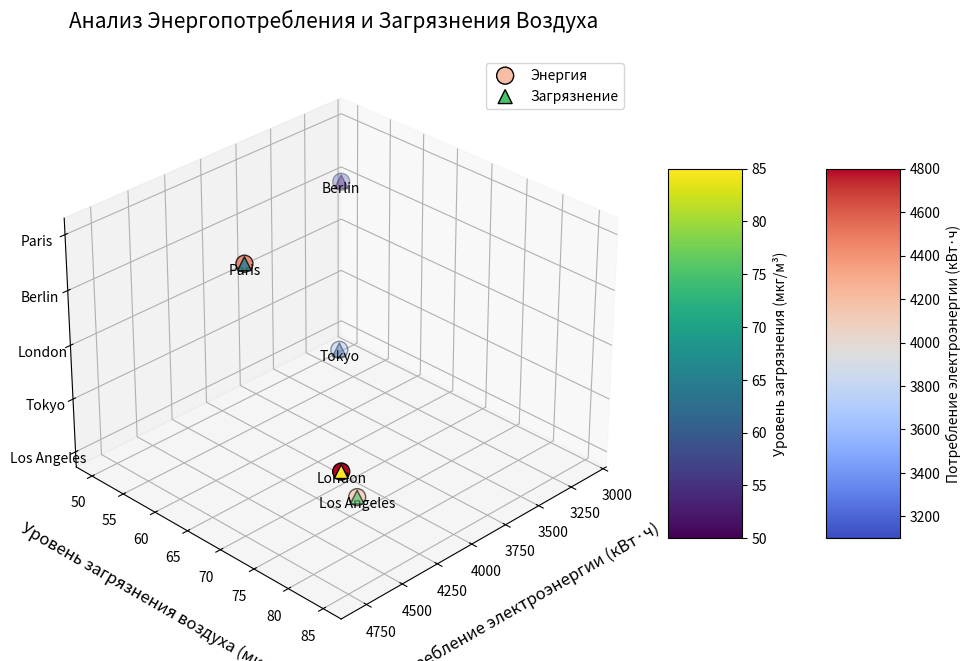

Write the Python code that produced this figure.
import pandas as pd
import matplotlib.pyplot as plt
from mpl_toolkits.mplot3d import Axes3D
import numpy as np

# Данные
cities = ['Los Angeles', 'Tokyo', 'London', 'Berlin', 'Paris']
energy_consumption = [4200, 3600, 4800, 3100, 4500]
air_pollution = [75, 60, 85, 50, 65]

# Создание DataFrame
data_2 = pd.DataFrame({
    'Потребление электроэнергии (кВт·ч)': energy_consumption,
    'Уровень загрязнения воздуха (мкг/м³)': air_pollution
}, index=cities)

# Построение 3D графика
fig = plt.figure(figsize=(12, 8))
ax = fig.add_subplot(111, projection='3d')

# Извлечение данных
x = data_2['Потребление электроэнергии (кВт·ч)']  # X - потребление энергии
y = data_2['Уровень загрязнения воздуха (мкг/м³)']  # Y - загрязнение воздуха
z = np.arange(len(data_2))  # Z - порядковый номер города

# Построение графика
sc_energy = ax.scatter(x, y, z, c=energy_consumption, cmap='coolwarm', marker='o', s=150, edgecolor='k', label='Энергия')

# Добавим еще одну шкалу для уровня загрязнения
sc_pollution = ax.scatter(x, y, z, c=air_pollution, cmap='viridis', marker='^', s=100, edgecolor='k', label='Загрязнение')

# Добавляем легенду
ax.legend()

# Добавление аннотаций для каждого города
for i, city in enumerate(cities):
    ax.text(x.iloc[i], y.iloc[i], z[i], city, fontsize=10, ha='center', va='top')

# Настройка осей
ax.set_xlabel('Потребление электроэнергии (кВт·ч)', fontsize=12, labelpad=15)
ax.set_ylabel('Уровень загрязнения воздуха (мкг/м³)', fontsize=12, labelpad=15)
ax.set_zlabel('Города', fontsize=12, labelpad=15)
ax.set_zticks(z)
ax.set_zticklabels(data_2.index, fontsize=10)

# Добавление цветовой шкалы для энергопотребления
cbar_energy = plt.colorbar(sc_energy, ax=ax, shrink=0.6, aspect=5)
cbar_energy.set_label('Потребление электроэнергии (кВт·ч)', fontsize=10)

# Добавление цветовой шкалы для загрязнения
cbar_pollution = plt.colorbar(sc_pollution, ax=ax, location='right', shrink=0.6, aspect=5)
cbar_pollution.set_label('Уровень загрязнения (мкг/м³)', fontsize=10)

# Улучшаем обзор
ax.view_init(elev=30, azim=45)

plt.title('Анализ Энергопотребления и Загрязнения Воздуха', fontsize=15, pad=20)
plt.show()
